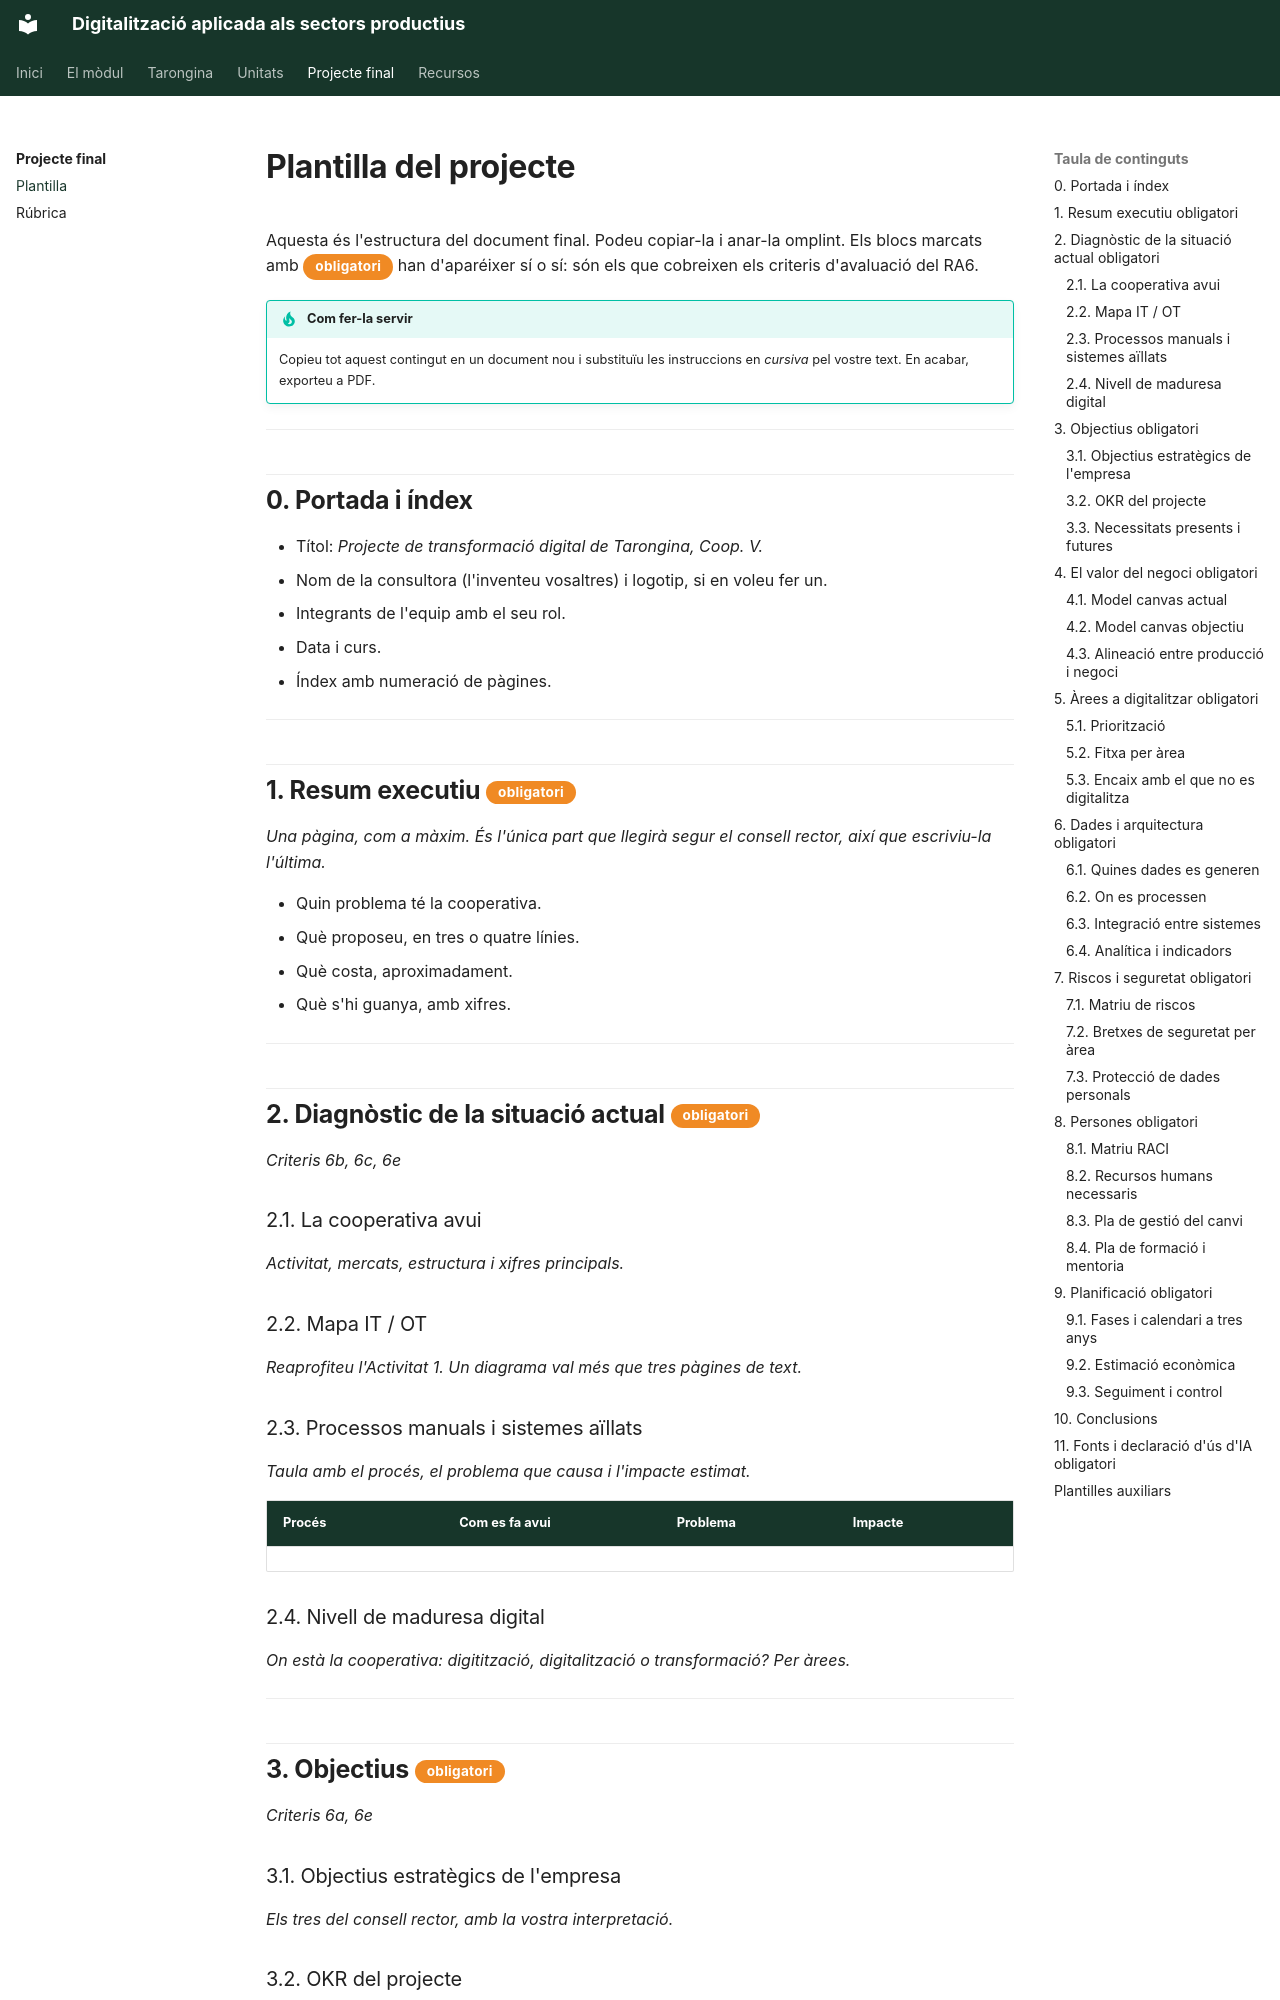

repository: samuelviel/digitalitzacio · page: projecte/plantilla/index.html · generator: mkdocs

# Plantilla del projecte

Aquesta és l'estructura del document final. Podeu copiar-la i anar-la omplint. Els blocs
marcats amb <span class="etiqueta etiqueta--ra">obligatori</span> han d'aparéixer sí o sí:
són els que cobreixen els criteris d'avaluació del RA6.

!!! tip "Com fer-la servir"
    Copieu tot aquest contingut en un document nou i substituïu les instruccions en
    *cursiva* pel vostre text. En acabar, exporteu a PDF.

---

## 0. Portada i índex

- Títol: *Projecte de transformació digital de Tarongina, Coop. V.*
- Nom de la consultora (l'inventeu vosaltres) i logotip, si en voleu fer un.
- Integrants de l'equip amb el seu rol.
- Data i curs.
- Índex amb numeració de pàgines.

---

## 1. Resum executiu <span class="etiqueta etiqueta--ra">obligatori</span>

*Una pàgina, com a màxim. És l'única part que llegirà segur el consell rector, així que
escriviu-la l'última.*

- Quin problema té la cooperativa.
- Què proposeu, en tres o quatre línies.
- Què costa, aproximadament.
- Què s'hi guanya, amb xifres.

---

## 2. Diagnòstic de la situació actual <span class="etiqueta etiqueta--ra">obligatori</span>

*Criteris 6b, 6c, 6e*

### 2.1. La cooperativa avui
*Activitat, mercats, estructura i xifres principals.*

### 2.2. Mapa IT / OT
*Reaprofiteu l'Activitat 1. Un diagrama val més que tres pàgines de text.*

### 2.3. Processos manuals i sistemes aïllats
*Taula amb el procés, el problema que causa i l'impacte estimat.*

| Procés | Com es fa avui | Problema | Impacte |
| --- | --- | --- | --- |
| | | | |

### 2.4. Nivell de maduresa digital
*On està la cooperativa: digitització, digitalització o transformació? Per àrees.*

---

## 3. Objectius <span class="etiqueta etiqueta--ra">obligatori</span>

*Criteris 6a, 6e*

### 3.1. Objectius estratègics de l'empresa
*Els tres del consell rector, amb la vostra interpretació.*
